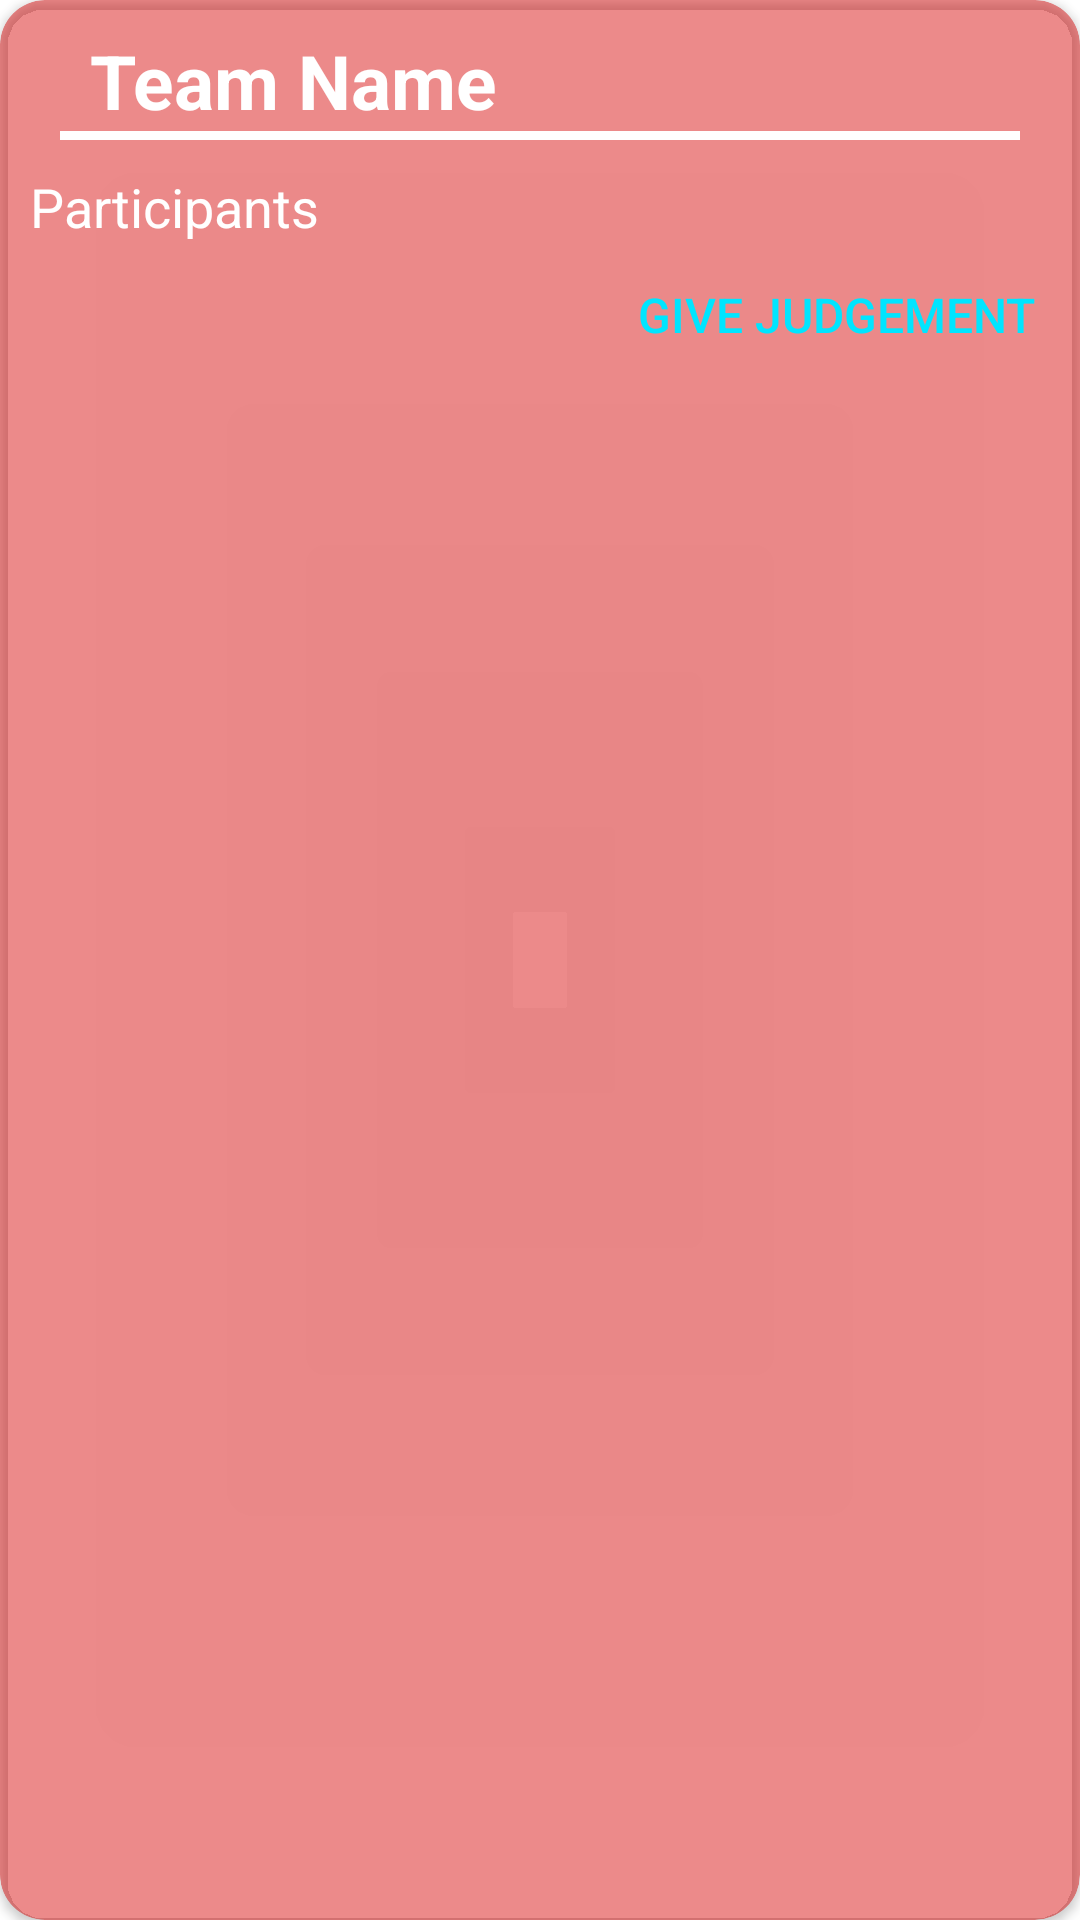

Android layout source for this screen:
<!-- AndroidManifest.xml: application theme SplashScreenTheme -->
<!-- res/layout/event_participants_card.xml -->
<?xml version="1.0" encoding="utf-8"?>
<android.support.v7.widget.CardView xmlns:android="http://schemas.android.com/apk/res/android"
    android:layout_width="match_parent"
    android:layout_height="wrap_content"
    xmlns:app="http://schemas.android.com/apk/res-auto"
    android:minHeight="150dp"
    android:layout_margin="5dp"
    app:cardCornerRadius="15dp"
    app:cardBackgroundColor="#75d50000">
    <LinearLayout
        android:layout_width="match_parent"
        android:layout_height="wrap_content"
        android:layout_margin="10dp"
        android:orientation="vertical">
    <TextView
        android:layout_width="match_parent"
        android:layout_height="wrap_content"
        android:text="Team Name"
        android:layout_marginLeft="20dp"
        android:id="@+id/teamname"
        android:textColor="@color/white"
        android:textAppearance="@style/Base.TextAppearance.AppCompat.Large"
        android:textSize="25sp"
        android:textStyle="bold"/>
    <View
        android:layout_width="match_parent"
        android:layout_height="3dp"
        android:layout_marginLeft="10dp"
        android:layout_marginRight="10dp"
        android:background="@color/white"
        />
        <TextView
            android:layout_width="match_parent"
            android:layout_height="wrap_content"
            android:text="Participants"
            android:layout_marginTop="10dp"
            android:textSize="18sp"
            android:id="@+id/participants"
            android:textColor="@color/white"/>
        <android.support.v7.widget.AppCompatButton
            android:layout_width="wrap_content"
            android:layout_height="wrap_content"
            android:text="Give Judgement"
            android:textColor="#00e5ff"
            android:layout_gravity="right"
            android:textSize="16sp"
            android:gravity="center"
            android:padding="5dp"
            android:background="@drawable/chipbackground"/>

    </LinearLayout>

    </android.support.v7.widget.CardView>
<!-- resources referenced by this layout -->
<resources>
  <style name="SplashScreenTheme" parent="Theme.AppCompat.NoActionBar">
  
          <item name="android:alertDialogTheme">@style/Theme.AppCompat.Light.Dialog.Alert</item>
          <item name="alertDialogTheme">@style/Theme.AppCompat.Light.Dialog.Alert</item>
          <item name="android:windowBackground">@null</item>
  
      </style>
  <!-- not gathered from this repository: default colours our renderer supplied (Android Studio template values) -->
  <color name="white">#FFFFFFFF</color>
</resources>
